Dataset: converted_dataset (GitHub, julkaswieta/coffee-defects). Classes: defect, longberry, peaberry, premium.

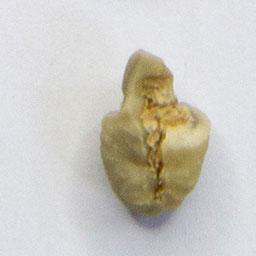
Label: defect

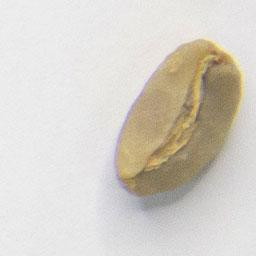
Label: longberry

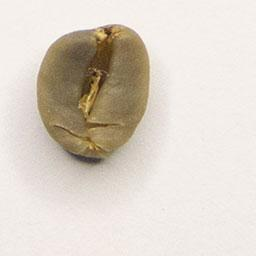
Label: premium

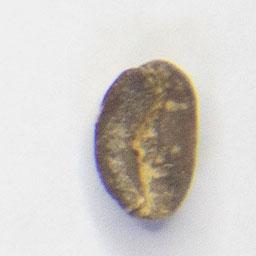
Label: defect

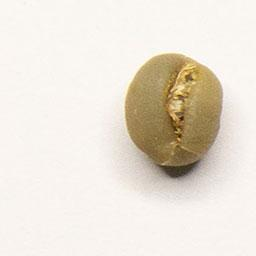
Label: peaberry

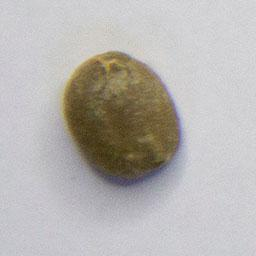
Label: premium
